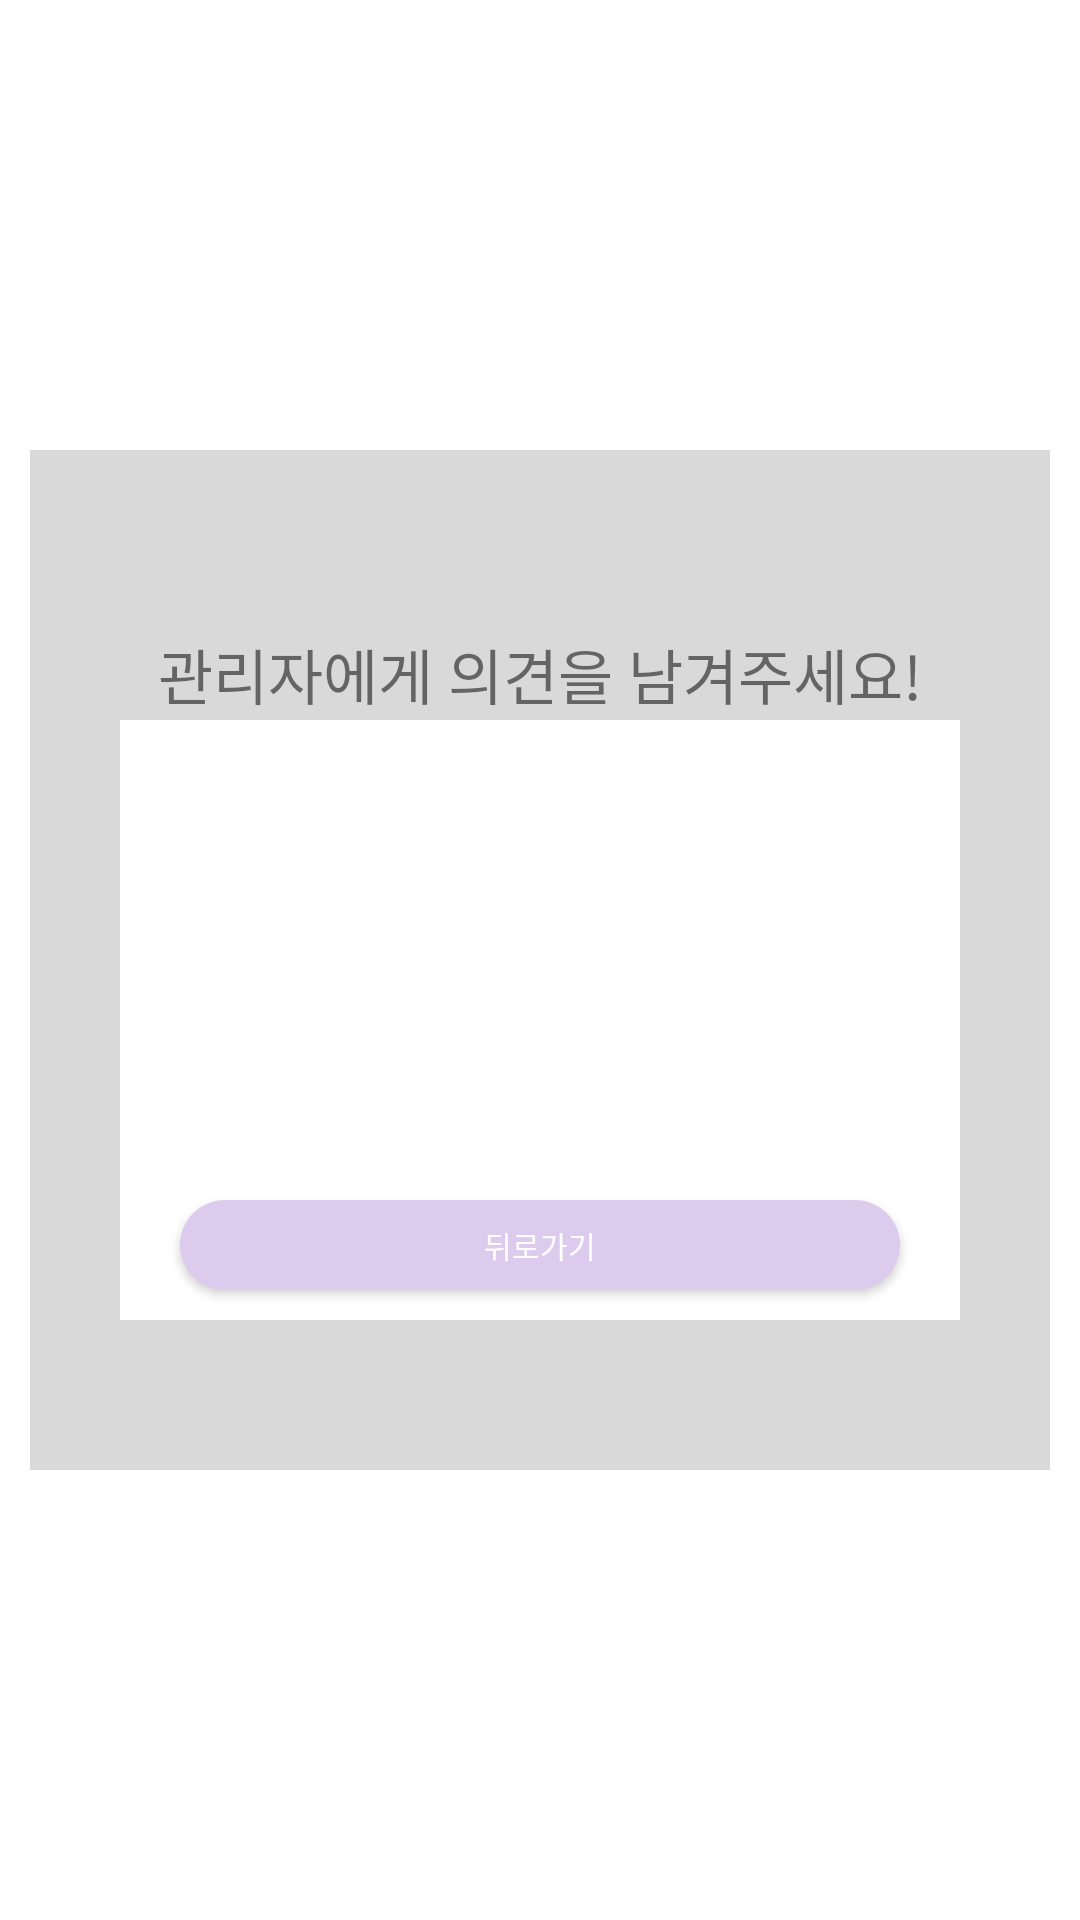

Here is an Android app screen rendered from its layout file. Give the layout XML and the strings, colors and styles it references.
<!-- AndroidManifest.xml: application theme Theme.KirokHada -->
<!-- res/layout/activity_report.xml -->
<?xml version="1.0" encoding="utf-8"?>
<RelativeLayout
    xmlns:android="http://schemas.android.com/apk/res/android"
    android:layout_width="match_parent"
    android:layout_height="match_parent">


    <View
        android:layout_width="340dp"
        android:layout_height="340dp"
        android:layout_centerInParent="true"
        android:background="@color/colorCloudyGray" />

    <TextView
        android:layout_width="wrap_content"
        android:layout_height="50dp"
        android:layout_centerHorizontal="true"
        android:layout_marginTop="210dp"
        android:text="관리자에게 의견을 남겨주세요!"
        android:textSize="20dp" />

    <View
        android:layout_width="280dp"
        android:layout_height="240dp"
        android:layout_centerHorizontal="true"
        android:layout_marginTop="240dp"
        android:layout_marginBottom="200dp"
        android:background="@color/colorWhite"
        android:gravity="top"
        />

    <ImageView
        android:id="@+id/btn_kakao"
        android:layout_width="200dp"
        android:layout_height="250dp"
        android:layout_centerVertical="true"
        android:layout_marginLeft="115dp"
        android:src="@drawable/kakao_talk" />

    <Button
        android:id="@+id/btn_backLogin"
        android:layout_width="240dp"
        android:layout_height="30dp"
        android:layout_alignParentBottom="true"
        android:layout_centerHorizontal="true"
        android:layout_marginBottom="210dp"
        android:background="@drawable/btn_pastelpurple"
        android:text="뒤로가기"
        android:textColor="@color/colorWhite"
        android:textSize="10dp" />

</RelativeLayout>
<!-- resources referenced by this layout -->
<resources>
  <color name="colorCloudyGray">#D9D9D9</color>
  <color name="colorWhite">#FFFFFF</color>
  <!-- drawable btn_pastelpurple (drawable) -->
  <?xml version="1.0" encoding="utf-8"?>
  <selector xmlns:android="http://schemas.android.com/apk/res/android"
      >
      <item android:state_enabled="true">
          <shape>
              <solid android:color="#dccbed">
  
              </solid>
              <corners android:radius="40dp">
  
              </corners >
          </shape>
      </item>
      <item android:state_pressed="true">
          <shape>
              <solid android:color="@android:color/white">
  
              </solid>
              <corners android:radius="40dp">
  
              </corners>
          </shape>
      </item>
  </selector>
  <style name="Theme.KirokHada" parent="Theme.MaterialComponents.DayNight.DarkActionBar">
          
          <item name="colorPrimary">@color/colorPastelPurple</item>
          <item name="colorPrimaryVariant">@color/colorPastelPurple</item>
          <item name="colorOnPrimary">@color/white</item>
          
          <item name="colorSecondary">@color/teal_200</item>
          <item name="colorSecondaryVariant">@color/teal_700</item>
          <item name="colorOnSecondary">@color/black</item>
          
          <item name="android:statusBarColor" tools:targetApi="l">?attr/colorPrimaryVariant</item>
          
      </style>
  <color name="colorPastelPurple">#dccbed</color>
  <color name="white">#FFFFFFFF</color>
  <color name="teal_200">#FF03DAC5</color>
  <color name="teal_700">#FF018786</color>
  <color name="black">#FF000000</color>
</resources>
